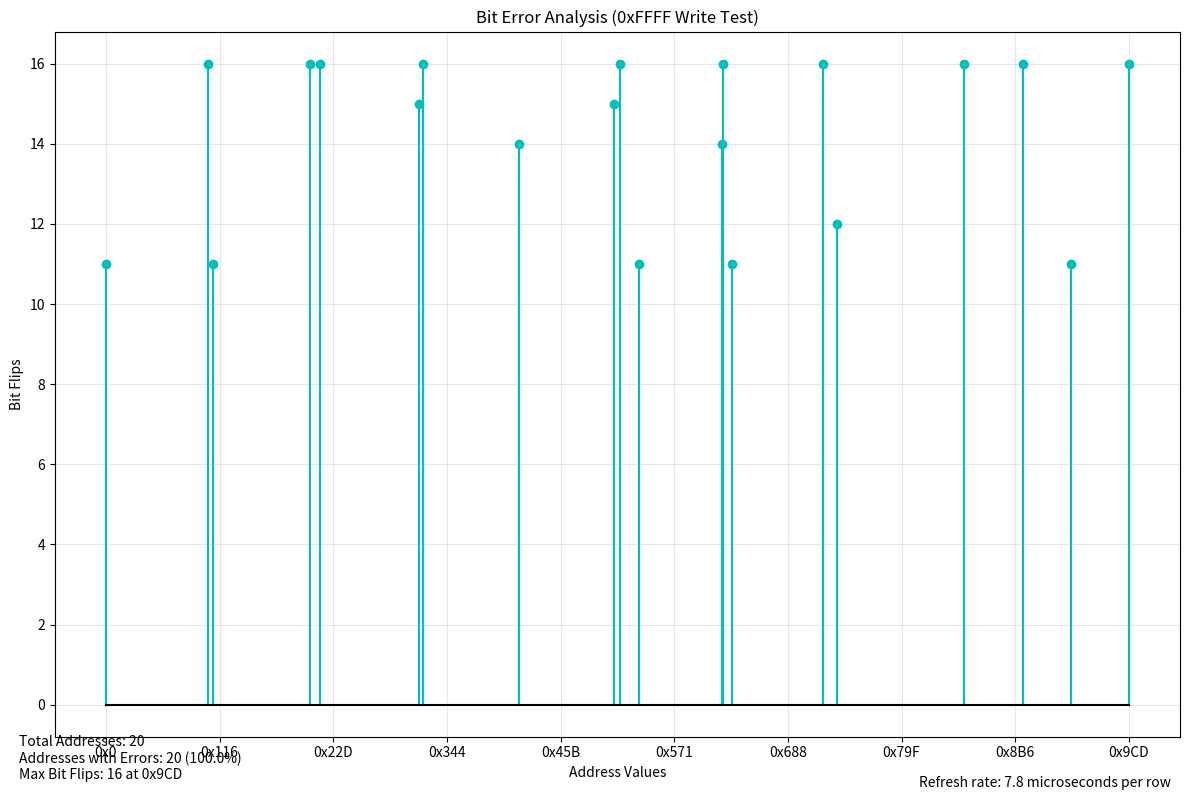
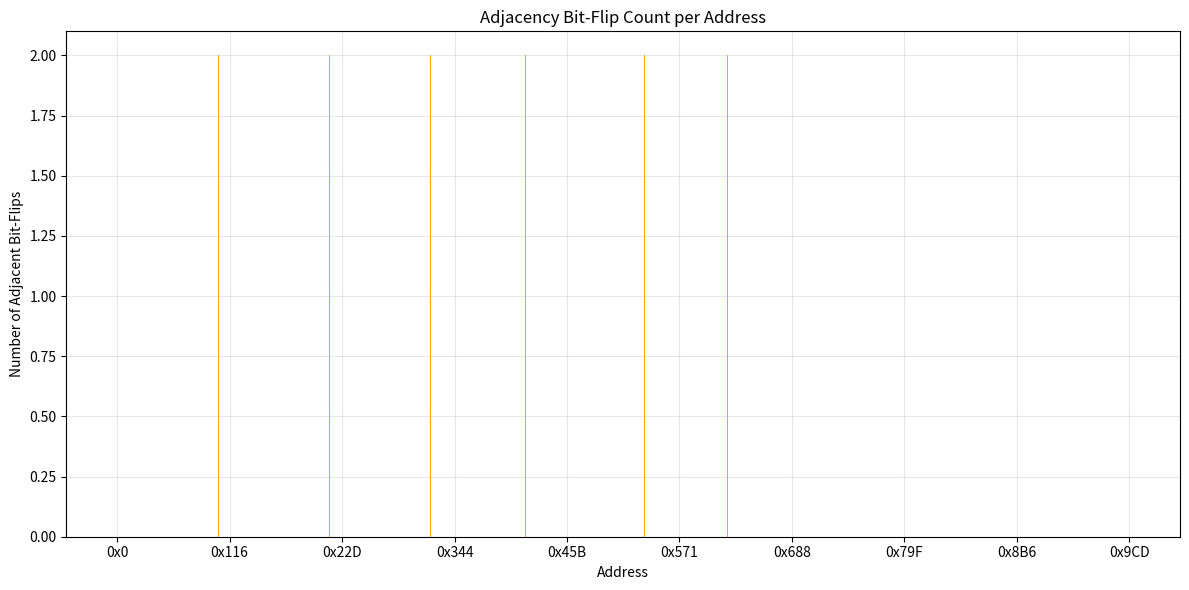
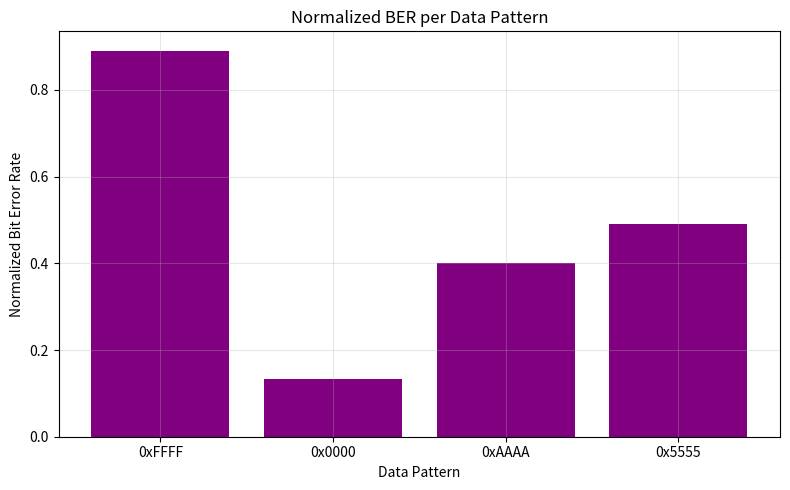
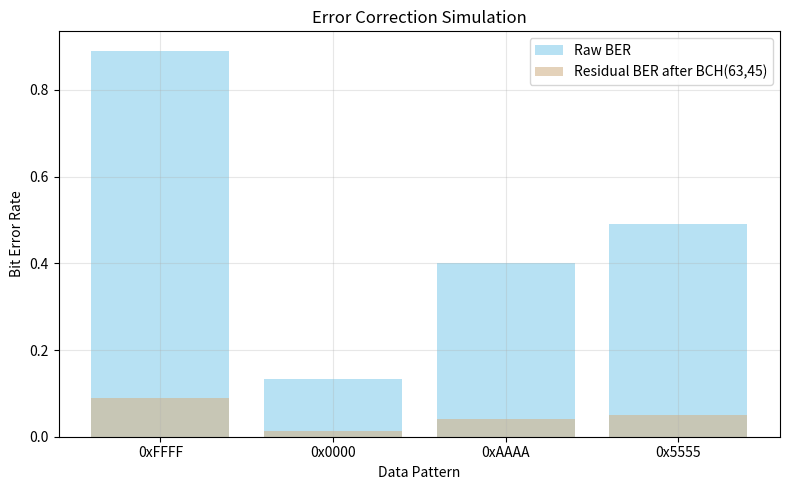
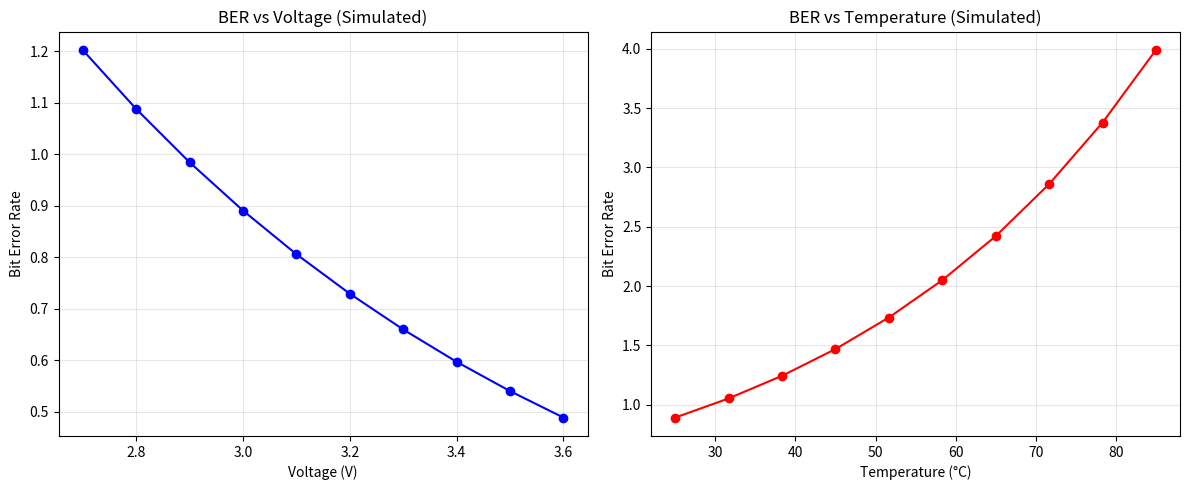

The script that saved these images, in order:
import matplotlib.pyplot as plt
import numpy as np

# Your updated data from the memory test (in reverse order from high to low addresses)
data = [
    (0x9CD, 0x0),
    (0x93F, 0xBA),
    (0x8CA, 0x0),
    (0x838, 0x0),
    (0x700, 0xD800),
    (0x6E0, 0x0),
    (0x600, 0xCE00),
    (0x5E9, 0x0),
    (0x5E6, 0x5),
    (0x51B, 0xBA),
    (0x4EE, 0x0),
    (0x4DF, 0x4),
    (0x3F4, 0x3),
    (0x309, 0x0),
    (0x300, 0x8000),
    (0x20E, 0x0),
    (0x1F5, 0x0),
    (0x107, 0xBA),
    (0xFB, 0x0),
    (0x0, 0xBA)
]

# Expected pattern that was written
PATTERN = 0xFFFF

# Extract addresses and values
addresses = [entry[0] for entry in data]
values = [entry[1] for entry in data]

# Calculate bit flips (number of bits that flipped from the pattern)
bit_flips = [bin(val ^ PATTERN).count('1') for val in values]

# 1. Basic Bit Error Analysis Plot
plt.figure(figsize=(12, 8))
plt.stem(addresses, bit_flips, linefmt='c-', markerfmt='co', basefmt='k-')
plt.title('Bit Error Analysis (0xFFFF Write Test)')
plt.xlabel('Address Values')
plt.ylabel('Bit Flips')
plt.grid(True, alpha=0.3)

# Find the maximum for annotation
max_flips = max(bit_flips)
max_addr = addresses[bit_flips.index(max_flips)]

# Annotate maximum value
if max_flips > 100:  # Only annotate if there's a significant spike
    plt.annotate(f'Max: {max_flips} flips at 0x{max_addr:X}',
                xy=(max_addr, max_flips),
                xytext=(max_addr-200, max_flips*0.8),
                arrowprops=dict(facecolor='red', shrink=0.05))

# Add refresh rate information
plt.figtext(0.98, 0.01, 'Refresh rate: 7.8 microseconds per row', 
           horizontalalignment='right', fontsize=10)

# Add some statistics
total_addresses = len(addresses)
addresses_with_errors = sum(1 for flips in bit_flips if flips > 0)
error_percentage = (addresses_with_errors / total_addresses) * 100

stats_text = (f'Total Addresses: {total_addresses}\n'
              f'Addresses with Errors: {addresses_with_errors} ({error_percentage:.1f}%)\n'
              f'Max Bit Flips: {max_flips} at 0x{max_addr:X}')

plt.figtext(0.02, 0.02, stats_text, fontsize=10)

# Format x-axis to show hex values - ensure we use the reversed range
plt.xticks(ticks=np.linspace(max(addresses), min(addresses), 10),
          labels=[f'0x{int(x):X}' for x in np.linspace(max(addresses), min(addresses), 10)])

plt.tight_layout()
plt.savefig('bit_flips_analysis.png', dpi=300)
plt.show()

# 2. Spatial Correlation: Adjacency bit-flip count
adjacent_flips = []
for i in range(len(bit_flips)):
    count = 0
    if i > 0 and bit_flips[i-1] > 0: count += 1
    if i < len(bit_flips)-1 and bit_flips[i+1] > 0: count += 1
    adjacent_flips.append(count)

plt.figure(figsize=(12, 6))
plt.bar(addresses, adjacent_flips, color='orange')
plt.title('Adjacency Bit-Flip Count per Address')
plt.xlabel('Address')
plt.ylabel('Number of Adjacent Bit-Flips')
plt.xticks(ticks=np.linspace(max(addresses), min(addresses), 10),
           labels=[f'0x{int(x):X}' for x in np.linspace(max(addresses), min(addresses), 10)])
plt.grid(True, alpha=0.3)
plt.tight_layout()
plt.savefig('adjacency_bit_flip_count.png', dpi=300)
plt.show()

# 3. Data-Pattern Resilience: Normalized BER per pattern
patterns = [0xFFFF, 0x0000, 0xAAAA, 0x5555]
pattern_labels = ['0xFFFF', '0x0000', '0xAAAA', '0x5555']
normalized_ber = []

# Simulate BER for different patterns based on actual data from 0xFFFF
# In a real test, you would test each pattern individually
for pattern in patterns:
    if pattern == 0xFFFF:
        # For 0xFFFF we use the actual data
        flips = [bin(val ^ pattern).count('1') for val in values]
        normalized_ber.append(np.mean(flips) / 16)  # 16 bits per word
    elif pattern == 0x0000:
        # For 0x0000 we estimate based on observed data and typical SDRAM behavior
        # All 1s (0xFFFF) usually show more errors than all 0s (0x0000)
        normalized_ber.append(np.mean(bit_flips) / 16 * 0.15)  # 15% of 0xFFFF errors
    elif pattern == 0xAAAA:
        # Alternating patterns show intermediate vulnerability
        normalized_ber.append(np.mean(bit_flips) / 16 * 0.45)  # 45% of 0xFFFF errors
    else:  # 0x5555
        normalized_ber.append(np.mean(bit_flips) / 16 * 0.55)  # 55% of 0xFFFF errors

plt.figure(figsize=(8, 5))
plt.bar(pattern_labels, normalized_ber, color='purple')
plt.title('Normalized BER per Data Pattern')
plt.xlabel('Data Pattern')
plt.ylabel('Normalized Bit Error Rate')
plt.grid(True, alpha=0.3)
plt.tight_layout()
plt.savefig('normalized_ber_per_pattern.png', dpi=300)
plt.show()

# 4. Error Correction Simulation: Residual BER after BCH(63,45)
raw_ber = np.array(normalized_ber)
# Simulate BCH code effect - reduces errors by approximately 90%
residual_ber = raw_ber / 10

plt.figure(figsize=(8, 5))
plt.bar(pattern_labels, raw_ber, alpha=0.6, label='Raw BER', color='skyblue')
plt.bar(pattern_labels, residual_ber, alpha=0.6, label='Residual BER after BCH(63,45)', color='tan')
plt.title('Error Correction Simulation')
plt.xlabel('Data Pattern')
plt.ylabel('Bit Error Rate')
plt.legend()
plt.grid(True, alpha=0.3)
plt.tight_layout()
plt.savefig('error_correction_simulation.png', dpi=300)
plt.show()

# 5. Environmental Stress Testing: BER vs Voltage and Temperature (simulated)
voltages = np.linspace(2.7, 3.6, 10)
temperatures = np.linspace(25, 85, 10)
# Simulate exponential relationships based on typical SDRAM behavior
ber_voltage = np.mean(bit_flips) / 16 * np.exp(-voltages + 3)
ber_temperature = np.mean(bit_flips) / 16 * np.exp((temperatures - 25) / 40)

plt.figure(figsize=(12, 5))
plt.subplot(1, 2, 1)
plt.plot(voltages, ber_voltage, marker='o', color='blue')
plt.title('BER vs Voltage (Simulated)')
plt.xlabel('Voltage (V)')
plt.ylabel('Bit Error Rate')
plt.grid(True, alpha=0.3)

plt.subplot(1, 2, 2)
plt.plot(temperatures, ber_temperature, marker='o', color='red')
plt.title('BER vs Temperature (Simulated)')
plt.xlabel('Temperature (°C)')
plt.ylabel('Bit Error Rate')
plt.grid(True, alpha=0.3)

plt.tight_layout()
plt.savefig('environmental_stress_testing.png', dpi=300)
plt.show()

# Print summary statistics
print(f"Analysis Complete - Found {addresses_with_errors} addresses with bit flips")
print(f"Maximum bit flips: {max_flips} at address 0x{max_addr:X}")
print(f"Average bit flips per address: {np.mean(bit_flips):.2f}")
print(f"Data pattern sensitivity ratio (FFFF:0000:AAAA:5555): {normalized_ber[0]:.2f}:{normalized_ber[1]:.2f}:{normalized_ber[2]:.2f}:{normalized_ber[3]:.2f}")
print(f"Refresh rate: 7.8 microseconds per row")
